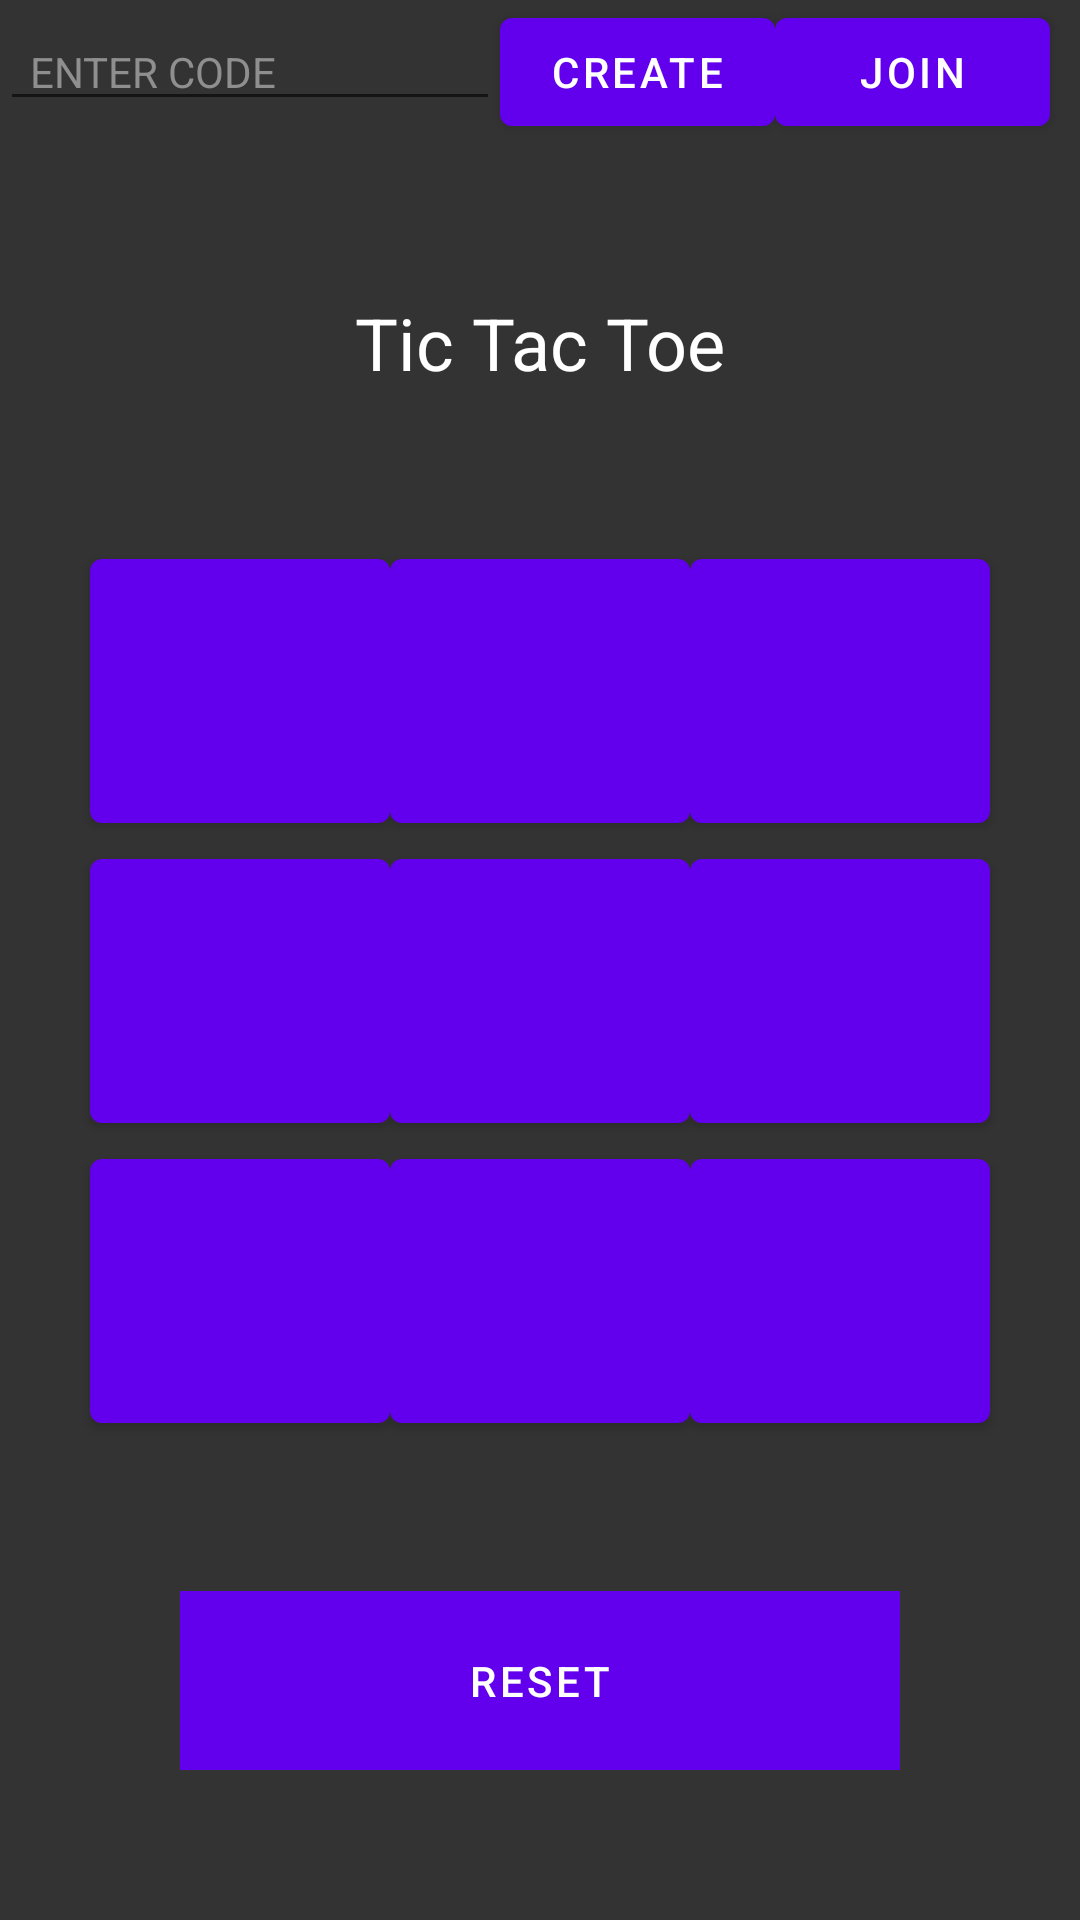

Android layout source for this screen:
<!-- AndroidManifest.xml: application theme Theme.Cs205 -->
<!-- res/layout/activity_multiplayer.xml -->
<?xml version="1.0" encoding="utf-8"?>
<androidx.constraintlayout.widget.ConstraintLayout xmlns:android="http://schemas.android.com/apk/res/android"
    xmlns:app="http://schemas.android.com/apk/res-auto"
    xmlns:tools="http://schemas.android.com/tools"
    android:layout_width="match_parent"
    android:layout_height="match_parent"
    android:background="#333333"
    tools:context=".Multiplayer">

    <LinearLayout
        android:layout_width="match_parent"
        android:layout_height="match_parent"
        android:gravity="center_horizontal"
        android:orientation="vertical">

        <LinearLayout
            android:layout_width="match_parent"
            android:layout_height="wrap_content"
            android:orientation="horizontal">

            <EditText
                android:id="@+id/codeField"
                android:layout_width="wrap_content"
                android:layout_height="wrap_content"
                android:layout_weight="1"
                android:ems="10"
                android:hint="ENTER CODE"
                android:inputType="textPersonName"
                android:paddingStart="10dp"
                android:textColor="#F8F8F8"
                android:textColorHint="#8F8F8F"
                android:textSize="14sp" />

            <Button
                android:id="@+id/createButton"
                android:layout_width="wrap_content"
                android:layout_height="wrap_content"
                android:layout_weight="1"
                android:onClick="createGame"
                android:paddingHorizontal="10dp"
                android:text="Create" />

            <Button
                android:id="@+id/joinButton"
                android:layout_width="wrap_content"
                android:layout_height="wrap_content"
                android:layout_marginEnd="10dp"
                android:layout_weight="1"
                android:onClick="joinGame"
                android:paddingHorizontal="10dp"
                android:text="Join" />

        </LinearLayout>

        <TextView
            android:id="@+id/turnText"
            android:layout_width="wrap_content"
            android:layout_height="wrap_content"
            android:paddingVertical="50sp"
            android:text="Tic Tac Toe"
            android:textAlignment="viewStart"
            android:textColor="@color/white"
            android:textSize="24sp" />

        <TableLayout
            android:layout_width="match_parent"
            android:layout_height="wrap_content"
            android:background="#333333"
            tools:context=".Singleplayer">

            <TableRow
                android:layout_width="match_parent"
                android:layout_height="match_parent"
                android:gravity="center">

                <Button
                    android:id="@+id/grid1"
                    android:layout_width="100sp"
                    android:layout_height="100sp"
                    android:onClick="move"
                    android:text=""
                    android:textSize="40sp" />

                <Button
                    android:id="@+id/grid2"
                    android:layout_width="100sp"
                    android:layout_height="100sp"
                    android:onClick="move"
                    android:text=""
                    android:textSize="40sp" />

                <Button
                    android:id="@+id/grid3"
                    android:layout_width="100sp"
                    android:layout_height="100sp"
                    android:onClick="move"
                    android:text=""
                    android:textSize="40sp" />
            </TableRow>

            <TableRow
                android:layout_width="match_parent"
                android:layout_height="match_parent"
                android:gravity="center">

                <Button
                    android:id="@+id/grid4"
                    android:layout_width="100sp"
                    android:layout_height="100sp"
                    android:onClick="move"
                    android:text=""
                    android:textSize="40sp" />

                <Button
                    android:id="@+id/grid5"
                    android:layout_width="100sp"
                    android:layout_height="100sp"
                    android:onClick="move"
                    android:text=""
                    android:textSize="40sp" />

                <Button
                    android:id="@+id/grid6"
                    android:layout_width="100sp"
                    android:layout_height="100sp"
                    android:onClick="move"
                    android:text=""
                    android:textSize="40sp" />
            </TableRow>

            <TableRow
                android:layout_width="match_parent"
                android:layout_height="match_parent"
                android:gravity="center">

                <Button
                    android:id="@+id/grid7"
                    android:layout_width="100sp"
                    android:layout_height="100sp"
                    android:onClick="move"
                    android:text=""
                    android:textSize="40sp" />

                <Button
                    android:id="@+id/grid8"
                    android:layout_width="100sp"
                    android:layout_height="100sp"
                    android:onClick="move"
                    android:text=""
                    android:textSize="40sp" />

                <Button
                    android:id="@+id/grid9"
                    android:layout_width="100sp"
                    android:layout_height="100sp"
                    android:onClick="move"
                    android:text=""
                    android:textSize="40sp" />
            </TableRow>


        </TableLayout>

        <LinearLayout
            android:layout_width="wrap_content"
            android:layout_height="wrap_content"
            android:layout_margin="50sp"
            android:gravity="center">

            <Button
                android:layout_width="240sp"
                android:layout_height="80sp"
                android:onClick="reset"
                android:text="Reset" />

        </LinearLayout>

    </LinearLayout>

</androidx.constraintlayout.widget.ConstraintLayout>
<!-- resources referenced by this layout -->
<resources>
  <style name="Theme.Cs205" parent="Theme.MaterialComponents.DayNight.DarkActionBar">
          
          <item name="colorPrimary">@color/purple_500</item>
          <item name="colorPrimaryVariant">@color/purple_700</item>
          <item name="colorOnPrimary">@color/white</item>
          
          <item name="colorSecondary">@color/teal_200</item>
          <item name="colorSecondaryVariant">@color/teal_700</item>
          <item name="colorOnSecondary">@color/black</item>
          
          <item name="android:statusBarColor">?attr/colorPrimaryVariant</item>
          
      </style>
  <!-- not gathered from this repository: default colours our renderer supplied (Android Studio template values) -->
  <color name="purple_500">#FF6200EE</color>
  <color name="purple_700">#FF3700B3</color>
  <color name="teal_200">#FF03DAC5</color>
  <color name="teal_700">#FF018786</color>
  <color name="black">#FF000000</color>
  <color name="white">#FFFFFFFF</color>
</resources>
